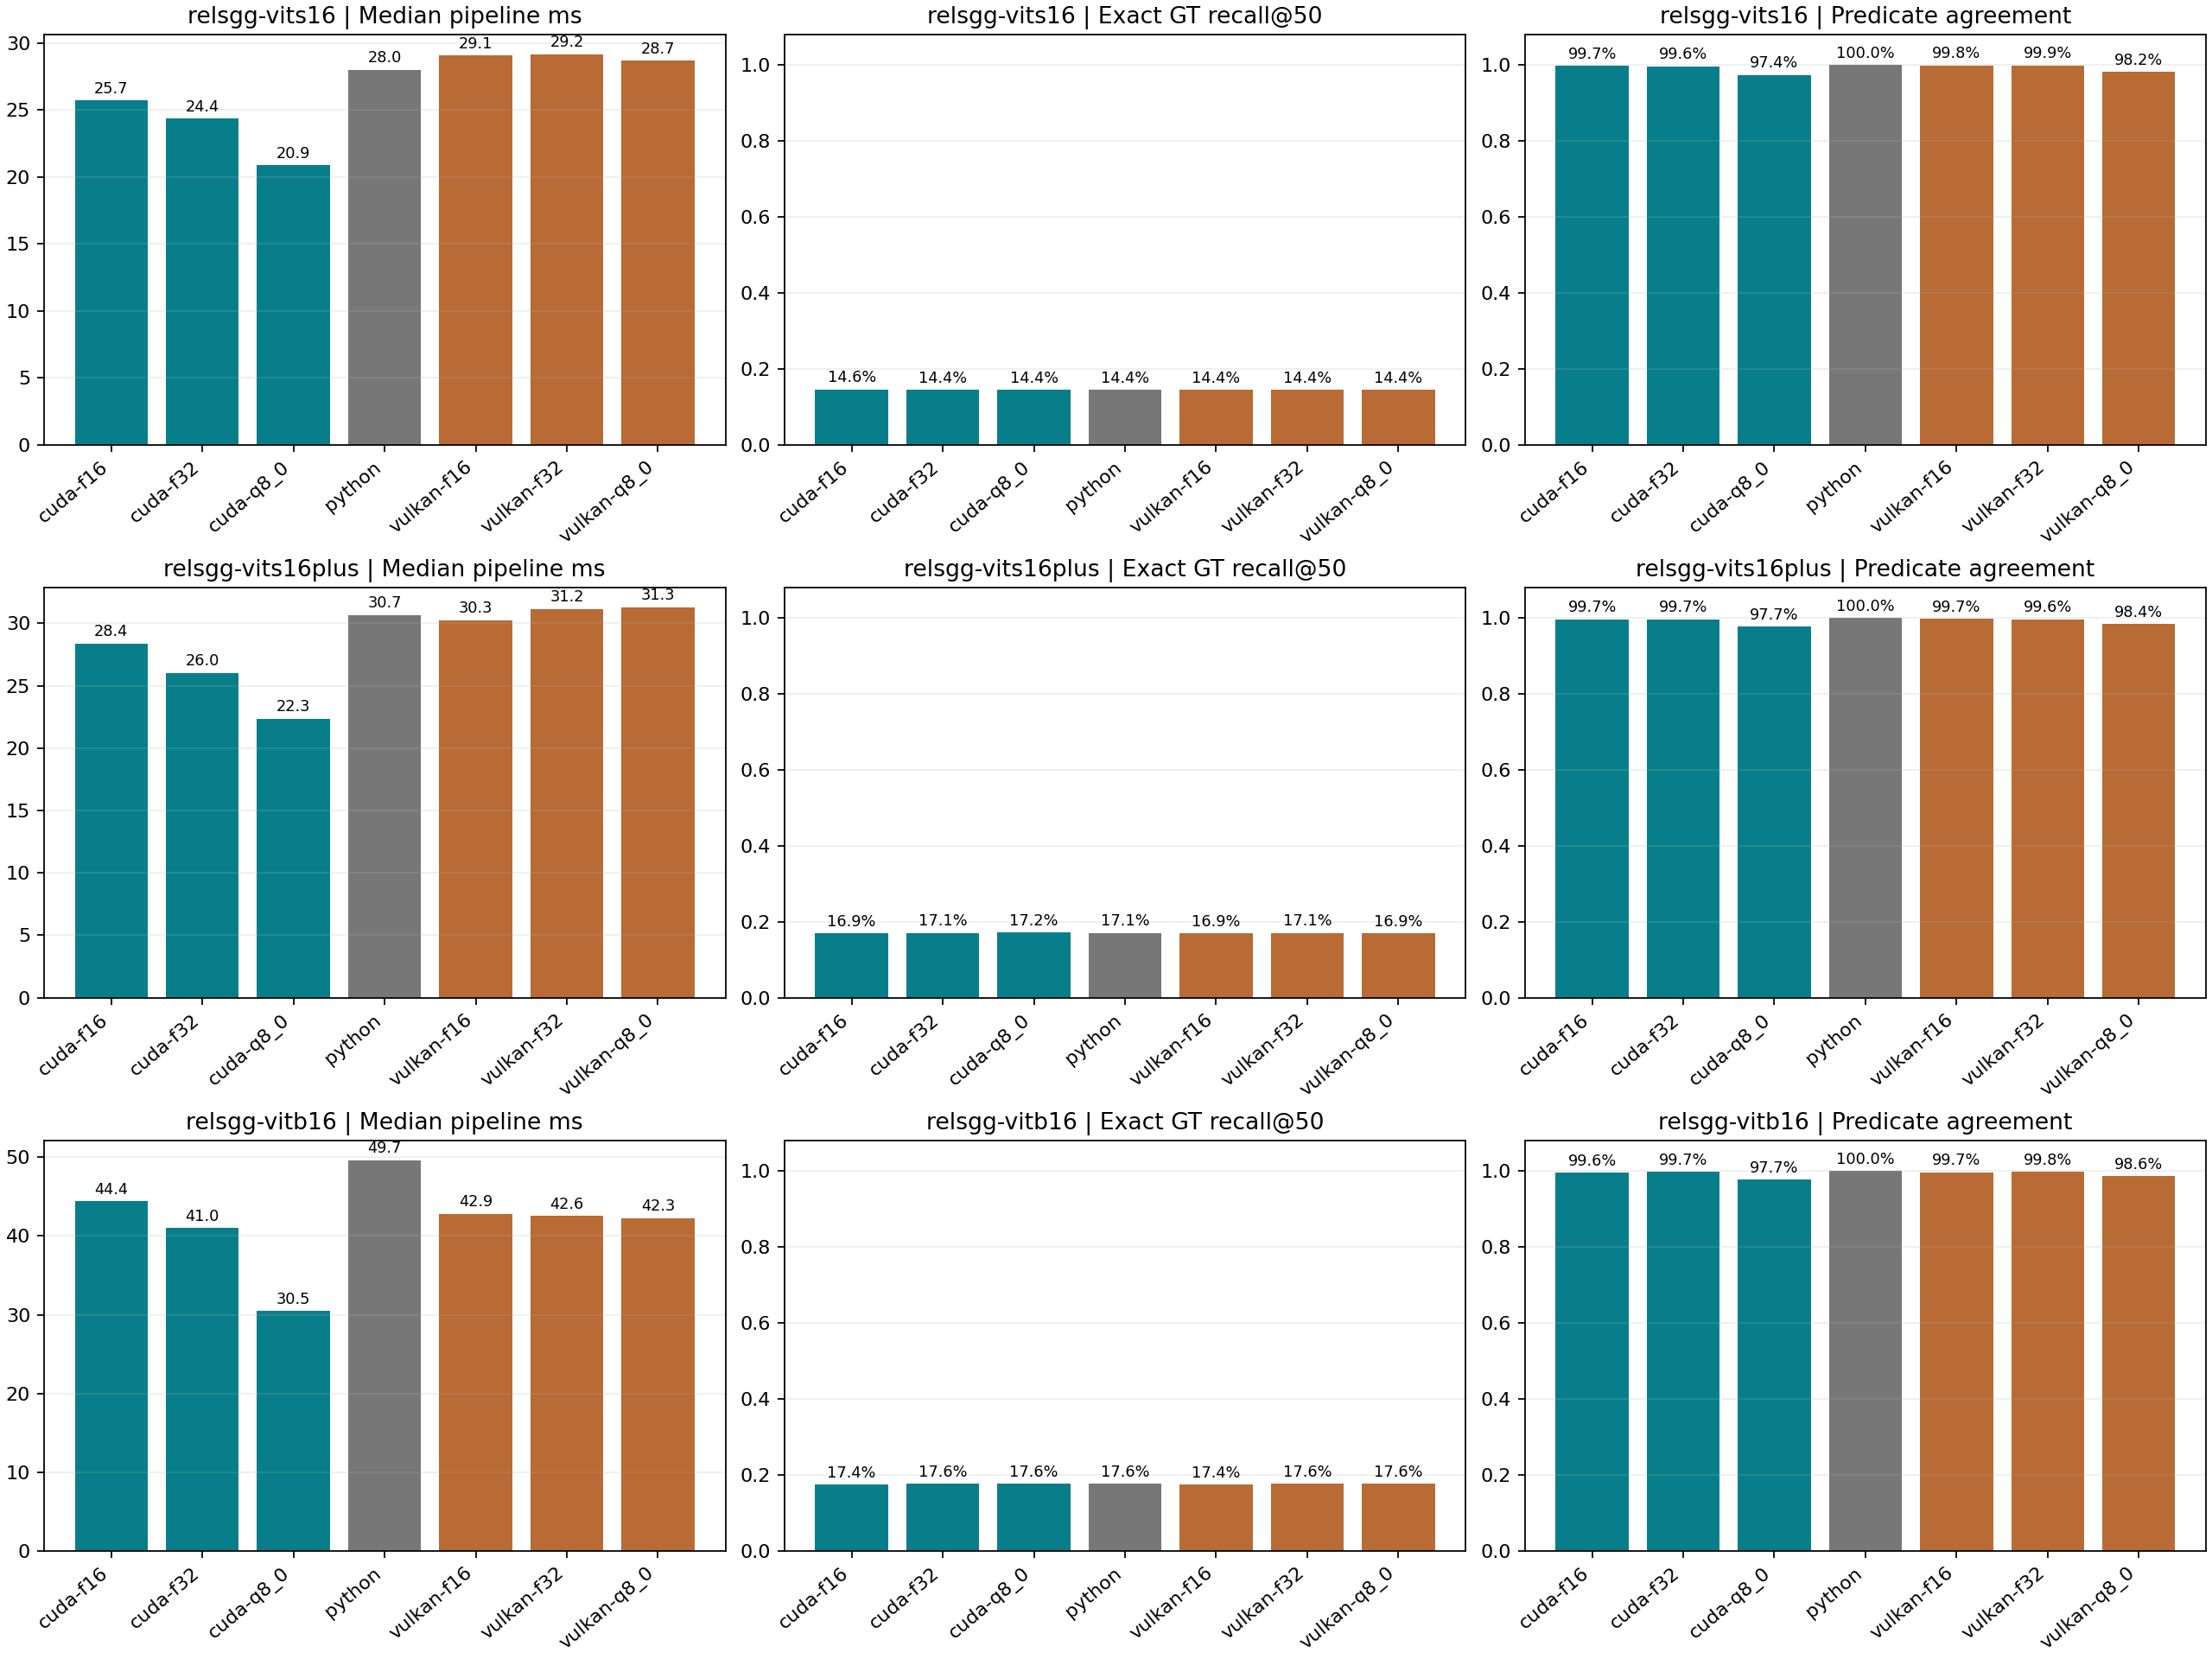

Source data for this figure (header and first rows):
model, engine, latency_median_ms, latency_p95_ms, throughput_fps, weight_bytes, torch_peak_allocated_bytes, ggml_backend_buffer_bytes, R@20, R@50, R@100, mR@20, mR@50, mR@100, F1@50, wR@50, mR@50_rare, mR@50_common, mR@50_frequent, logits_mae, logits_rmse, logits_max_abs, predicate_top1_agreement, pair_set_recall
relsgg-vits16, cuda-f16, 25.69, 27.72, 39.23, 112374656, , 148310016, 0.09714, 0.1457, 0.1905, 0.08722, 0.1138, 0.1218, 0.1278, 0.1097, 0.1014, 0.1, 0.1974, 0.003126, 0.004316, 0.8037, 0.9974, 0.9998
relsgg-vits16, cuda-f32, 24.37, 27.34, 41.22, 224252864, , 270804992, 0.09714, 0.1445, 0.1893, 0.08722, 0.1137, 0.1217, 0.1272, 0.1096, 0.1014, 0.1, 0.1963, 0.00202, 0.002673, 0.05451, 0.9964, 1.0
relsgg-vits16, cuda-q8_0, 20.87, 22.79, 48.14, 61281184, , 92265344, 0.09838, 0.1445, 0.188, 0.08732, 0.1137, 0.1214, 0.1272, 0.1096, 0.1014, 0.1, 0.1963, 0.02927, 0.04015, 0.9069, 0.9738, 0.9966
relsgg-vits16, python, 28.01, 30.26, 35.88, , 322893824, , 0.09714, 0.1445, 0.1893, 0.08722, 0.1137, 0.1217, 0.1272, 0.1096, 0.1014, 0.1, 0.1963, , , , , 
relsgg-vits16, vulkan-f16, 29.07, 32.03, 34.4, 112374656, , 148309168, 0.09714, 0.1445, 0.1893, 0.08722, 0.1137, 0.1217, 0.1272, 0.1096, 0.1014, 0.1, 0.1963, 0.002683, 0.003309, 0.05458, 0.9982, 1.0
relsgg-vits16, vulkan-f32, 29.17, 32.08, 34.12, 224252864, , 270804224, 0.09714, 0.1445, 0.1893, 0.08722, 0.1137, 0.1217, 0.1272, 0.1096, 0.1014, 0.1, 0.1963, 0.001902, 0.002561, 0.1039, 0.9987, 0.9998
relsgg-vits16, vulkan-q8_0, 28.66, 31.96, 34.66, 61281184, , 92239024, 0.09838, 0.1445, 0.1893, 0.08732, 0.1137, 0.1217, 0.1272, 0.1096, 0.1014, 0.1, 0.1963, 0.01885, 0.02609, 0.8426, 0.9816, 0.9981
relsgg-vits16plus, cuda-f16, 28.39, 30.47, 35.68, 126569408, , 162502656, 0.1146, 0.1694, 0.213, 0.07945, 0.1047, 0.1218, 0.1294, 0.09689, 0.07246, 0.125, 0.2397, 0.00369, 0.004514, 0.1565, 0.9969, 0.9995
relsgg-vits16plus, cuda-f32, 26.02, 27.95, 38.76, 252640256, , 299190272, 0.1158, 0.1706, 0.2142, 0.08433, 0.1096, 0.1267, 0.1335, 0.1022, 0.07971, 0.125, 0.2397, 0.002629, 0.00357, 0.1619, 0.9969, 0.9997
relsgg-vits16plus, cuda-q8_0, 22.35, 24.3, 44.58, 68877280, , 99862400, 0.1171, 0.1719, 0.2142, 0.08333, 0.1143, 0.1265, 0.1373, 0.1074, 0.08696, 0.125, 0.2382, 0.02589, 0.03588, 1.955, 0.9768, 0.998
relsgg-vits16plus, python, 30.68, 32.71, 32.98, , 351211008, , 0.1158, 0.1706, 0.2142, 0.08433, 0.1096, 0.1267, 0.1335, 0.1022, 0.07971, 0.125, 0.2397, , , , , 
relsgg-vits16plus, vulkan-f16, 30.25, 33.91, 32.59, 126569408, , 162501808, 0.1146, 0.1694, 0.213, 0.07945, 0.1047, 0.1218, 0.1294, 0.09689, 0.07246, 0.125, 0.2397, 0.003657, 0.004366, 0.1546, 0.9975, 0.9997
relsgg-vits16plus, vulkan-f32, 31.17, 34.81, 31.8, 252640256, , 299189504, 0.1158, 0.1706, 0.2142, 0.08433, 0.1096, 0.1267, 0.1335, 0.1022, 0.07971, 0.125, 0.2397, 0.002441, 0.003321, 0.1605, 0.9961, 0.9998
relsgg-vits16plus, vulkan-q8_0, 31.3, 34.78, 31.67, 68877280, , 99833008, 0.1171, 0.1694, 0.2117, 0.07979, 0.1047, 0.1215, 0.1294, 0.09689, 0.07246, 0.125, 0.2397, 0.0174, 0.02446, 1.949, 0.9836, 0.9989
relsgg-vitb16, cuda-f16, 44.41, 47.47, 22.44, 247690880, , 319644416, 0.1196, 0.1743, 0.2291, 0.101, 0.1298, 0.1472, 0.1488, 0.1231, 0.0942, 0.1979, 0.211, 0.002824, 0.003631, 0.09605, 0.9957, 0.9998
relsgg-vitb16, cuda-f32, 41.02, 43.23, 24.5, 494885312, , 609306112, 0.1208, 0.1756, 0.2304, 0.1012, 0.13, 0.1473, 0.1494, 0.1232, 0.0942, 0.1979, 0.2121, 0.001882, 0.002547, 0.06238, 0.9974, 1.0
relsgg-vitb16, cuda-q8_0, 30.5, 32.71, 32.53, 134249664, , 186332416, 0.122, 0.1756, 0.2304, 0.1012, 0.1288, 0.1462, 0.1486, 0.1221, 0.0942, 0.1917, 0.2123, 0.02499, 0.03382, 0.9105, 0.9765, 0.998
relsgg-vitb16, python, 49.65, 52.44, 20.09, , 596788736, , 0.1208, 0.1756, 0.2304, 0.1012, 0.13, 0.1473, 0.1494, 0.1232, 0.0942, 0.1979, 0.2121, , , , , 
relsgg-vitb16, vulkan-f16, 42.85, 45.43, 23.44, 247690880, , 321852976, 0.1196, 0.1743, 0.2291, 0.101, 0.1298, 0.1472, 0.1488, 0.1231, 0.0942, 0.1979, 0.211, 0.002243, 0.002836, 0.06243, 0.9967, 1.0
relsgg-vitb16, vulkan-f32, 42.57, 46.24, 23.32, 494885312, , 609414528, 0.1208, 0.1756, 0.2304, 0.1012, 0.13, 0.1473, 0.1494, 0.1232, 0.0942, 0.1979, 0.2121, 0.001603, 0.002268, 0.3755, 0.9979, 0.9998
relsgg-vitb16, vulkan-q8_0, 42.28, 44.82, 23.74, 134249664, , 186404960, 0.1208, 0.1756, 0.2304, 0.1009, 0.1287, 0.1461, 0.1486, 0.1221, 0.0942, 0.1917, 0.2121, 0.0141, 0.01913, 0.6004, 0.986, 0.9989
